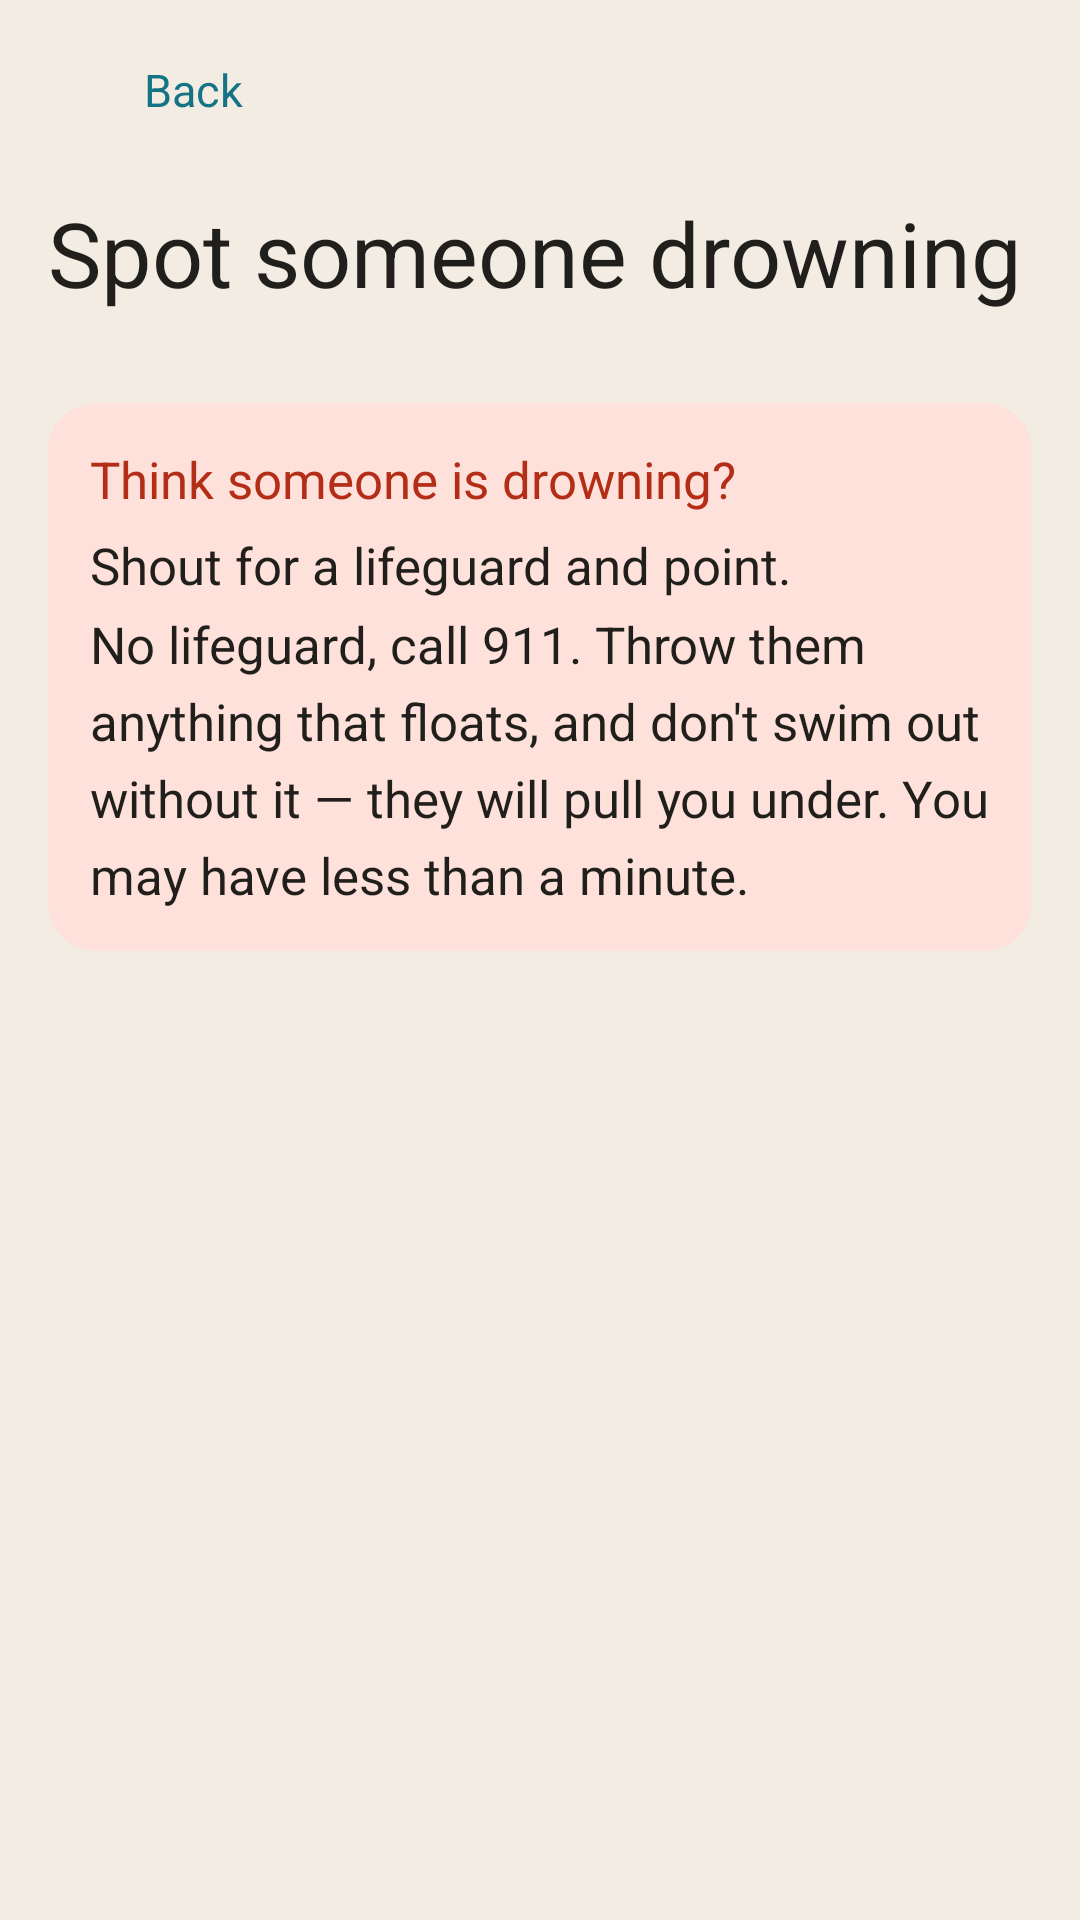

Produce the Android XML layout that renders to this screen, including the resource entries it uses.
<!-- AndroidManifest.xml: activity theme Theme.MyApplication -->
<!-- res/layout/activity_drowning_guide.xml -->
<?xml version="1.0" encoding="utf-8"?>
<LinearLayout xmlns:android="http://schemas.android.com/apk/res/android"
    xmlns:tools="http://schemas.android.com/tools"
    xmlns:app="http://schemas.android.com/apk/res-auto"
    android:layout_width="match_parent"
    android:layout_height="match_parent"
    android:background="@color/background"
    android:orientation="vertical">

    <LinearLayout
        android:id="@+id/drowningGuideHeader"
        android:layout_width="match_parent"
        android:layout_height="wrap_content"
        android:background="@color/background"
        android:gravity="center_vertical"
        android:orientation="horizontal"
        android:paddingHorizontal="8dp"
        android:paddingTop="6dp"
        android:paddingBottom="6dp">

        
        <LinearLayout
            android:id="@+id/drowningGuideBackButton"
            android:minHeight="48dp"
            android:layout_width="wrap_content"
            android:layout_height="wrap_content"
            android:background="?attr/selectableItemBackground"
            android:clickable="true"
            android:focusable="true"
            android:gravity="center_vertical"
            android:orientation="horizontal"
            android:paddingStart="0dp"
            android:paddingEnd="10dp">

            <ImageView
                android:layout_width="38dp"
                android:layout_height="38dp"
                android:contentDescription="@null"
                android:padding="9dp"
                android:src="@drawable/ic_back"
                app:tint="@color/primary" />

            <TextView
                android:layout_width="wrap_content"
                android:layout_height="wrap_content"
                android:layout_marginStart="2dp"
                android:text="@string/back"
                android:textColor="@color/primary"
                android:textSize="15sp" />
        </LinearLayout>
    </LinearLayout>

    <androidx.core.widget.NestedScrollView
        android:id="@+id/drowningGuideScrollView"
        android:layout_width="match_parent"
        android:layout_height="0dp"
        android:layout_weight="1"
        android:fillViewport="true"
        android:scrollbars="none">

        <LinearLayout
            android:layout_width="match_parent"
            android:layout_height="wrap_content"
            android:orientation="vertical"
            android:paddingHorizontal="16dp"
            android:paddingTop="4dp"
            android:paddingBottom="24dp">

            <TextView
                android:layout_width="match_parent"
                android:layout_height="wrap_content"
                android:text="@string/drowning_title"
                android:textAppearance="@style/TextAppearance.App.Headline" />

            <LinearLayout
                android:id="@+id/drowningSignList"
                android:layout_width="match_parent"
                android:layout_height="wrap_content"
                android:layout_marginTop="16dp"
                android:orientation="vertical"
                android:background="@drawable/bg_surface_card"
                android:clipToOutline="true"
                tools:targetApi="31"
                android:divider="@drawable/divider_inset"
                android:showDividers="middle" />

            
            <LinearLayout
                android:layout_width="match_parent"
                android:layout_height="wrap_content"
                android:layout_marginTop="14dp"
                android:background="@drawable/bg_danger_note"
                android:orientation="vertical"
                android:padding="14dp">

                <TextView
                    android:layout_width="match_parent"
                    android:layout_height="wrap_content"
                    android:fontFamily="sans-serif-medium"
                    android:text="@string/drowning_act_title"
                    android:textColor="@color/danger"
                    android:textSize="17sp" />

                <TextView
                    android:layout_width="match_parent"
                    android:layout_height="wrap_content"
                    android:layout_marginTop="6dp"
                    android:lineSpacingMultiplier="1.3"
                    android:text="@string/drowning_act_body"
                    android:textAppearance="@style/TextAppearance.App.Body" />
            </LinearLayout>

        </LinearLayout>
    </androidx.core.widget.NestedScrollView>

</LinearLayout>
<!-- resources referenced by this layout -->
<resources>
  <color name="background">#F2ECE2</color>
  <color name="danger">#B42E17</color>
  <color name="primary">#147384</color>
  <!-- drawable bg_danger_note (drawable) -->
  <?xml version="1.0" encoding="utf-8"?>
  <shape xmlns:android="http://schemas.android.com/apk/res/android"
      android:shape="rectangle">
      <solid android:color="@color/danger_tint" />
      <corners android:radius="16dp" />
  </shape>
  <!-- drawable bg_surface_card (drawable) -->
  <?xml version="1.0" encoding="utf-8"?>
  <shape xmlns:android="http://schemas.android.com/apk/res/android"
      android:shape="rectangle">
      <solid android:color="@color/surface" />
      <corners android:radius="16dp" />
  </shape>
  <!-- drawable divider_inset (drawable) -->
  <?xml version="1.0" encoding="utf-8"?>
  <inset xmlns:android="http://schemas.android.com/apk/res/android"
      android:insetLeft="16dp">
      <shape android:shape="rectangle">
          <size android:height="1dp" />
          <solid android:color="@color/divider" />
      </shape>
  </inset>
  <string name="back">Back</string>
  <string name="drowning_act_body">Shout for a lifeguard and point. No lifeguard, call 911. Throw them anything that floats, and don\'t swim out without it — they will pull you under. You may have less than a minute.</string>
  <string name="drowning_act_title">Think someone is drowning?</string>
  <string name="drowning_title">Spot someone drowning</string>
  <style name="TextAppearance.App.Body" parent="TextAppearance.Material3.BodyMedium">
          <item name="android:textSize">17sp</item>
          <item name="android:letterSpacing">0</item>
          <item name="android:textColor">@color/text_primary</item>
          <item name="android:lineSpacingMultiplier">1.3</item>
      </style>
  <style name="TextAppearance.App.Headline" parent="TextAppearance.Material3.HeadlineSmall">
          <item name="android:textSize">30sp</item>
          <item name="android:fontFamily">@font/barlow_semi_condensed_semibold</item>
          <item name="fontFamily">@font/barlow_semi_condensed_semibold</item>
          <item name="android:letterSpacing">0</item>
          <item name="android:textColor">@color/text_primary</item>
      </style>
  <color name="danger_tint">#FEE1DA</color>
  <color name="surface">#FFFDF9</color>
  <color name="divider">#DCD3C4</color>
  <color name="text_primary">#211F1B</color>
  <color name="on_primary">#EBF7F9</color>
  <color name="advisor_bg">#EBF7F9</color>
  <color name="primary_variant">#0A4757</color>
  <color name="secondary">#BF730B</color>
  <color name="on_secondary">#FFF8E6</color>
  <color name="surface_alt">#EDE6DA</color>
  <color name="tertiary_gold">#BF730B</color>
  <color name="text_secondary">#6E6659</color>
  <color name="error">#B42E17</color>
  <style name="ShapeAppearance.App.Corner.ExtraSmall" parent="ShapeAppearance.Material3.Corner.ExtraSmall">
          <item name="cornerSize">4dp</item>
      </style>
  <style name="ShapeAppearance.App.Corner.Small" parent="ShapeAppearance.Material3.Corner.Small">
          <item name="cornerSize">8dp</item>
      </style>
  <style name="ShapeAppearance.App.Corner.Medium" parent="ShapeAppearance.Material3.Corner.Medium">
          <item name="cornerSize">8dp</item>
      </style>
  <style name="ShapeAppearance.App.Corner.Large" parent="ShapeAppearance.Material3.Corner.Large">
          <item name="cornerSize">12dp</item>
      </style>
  <style name="ShapeAppearance.App.Corner.ExtraLarge" parent="ShapeAppearance.Material3.Corner.ExtraLarge">
          <item name="cornerSize">14dp</item>
      </style>
</resources>
